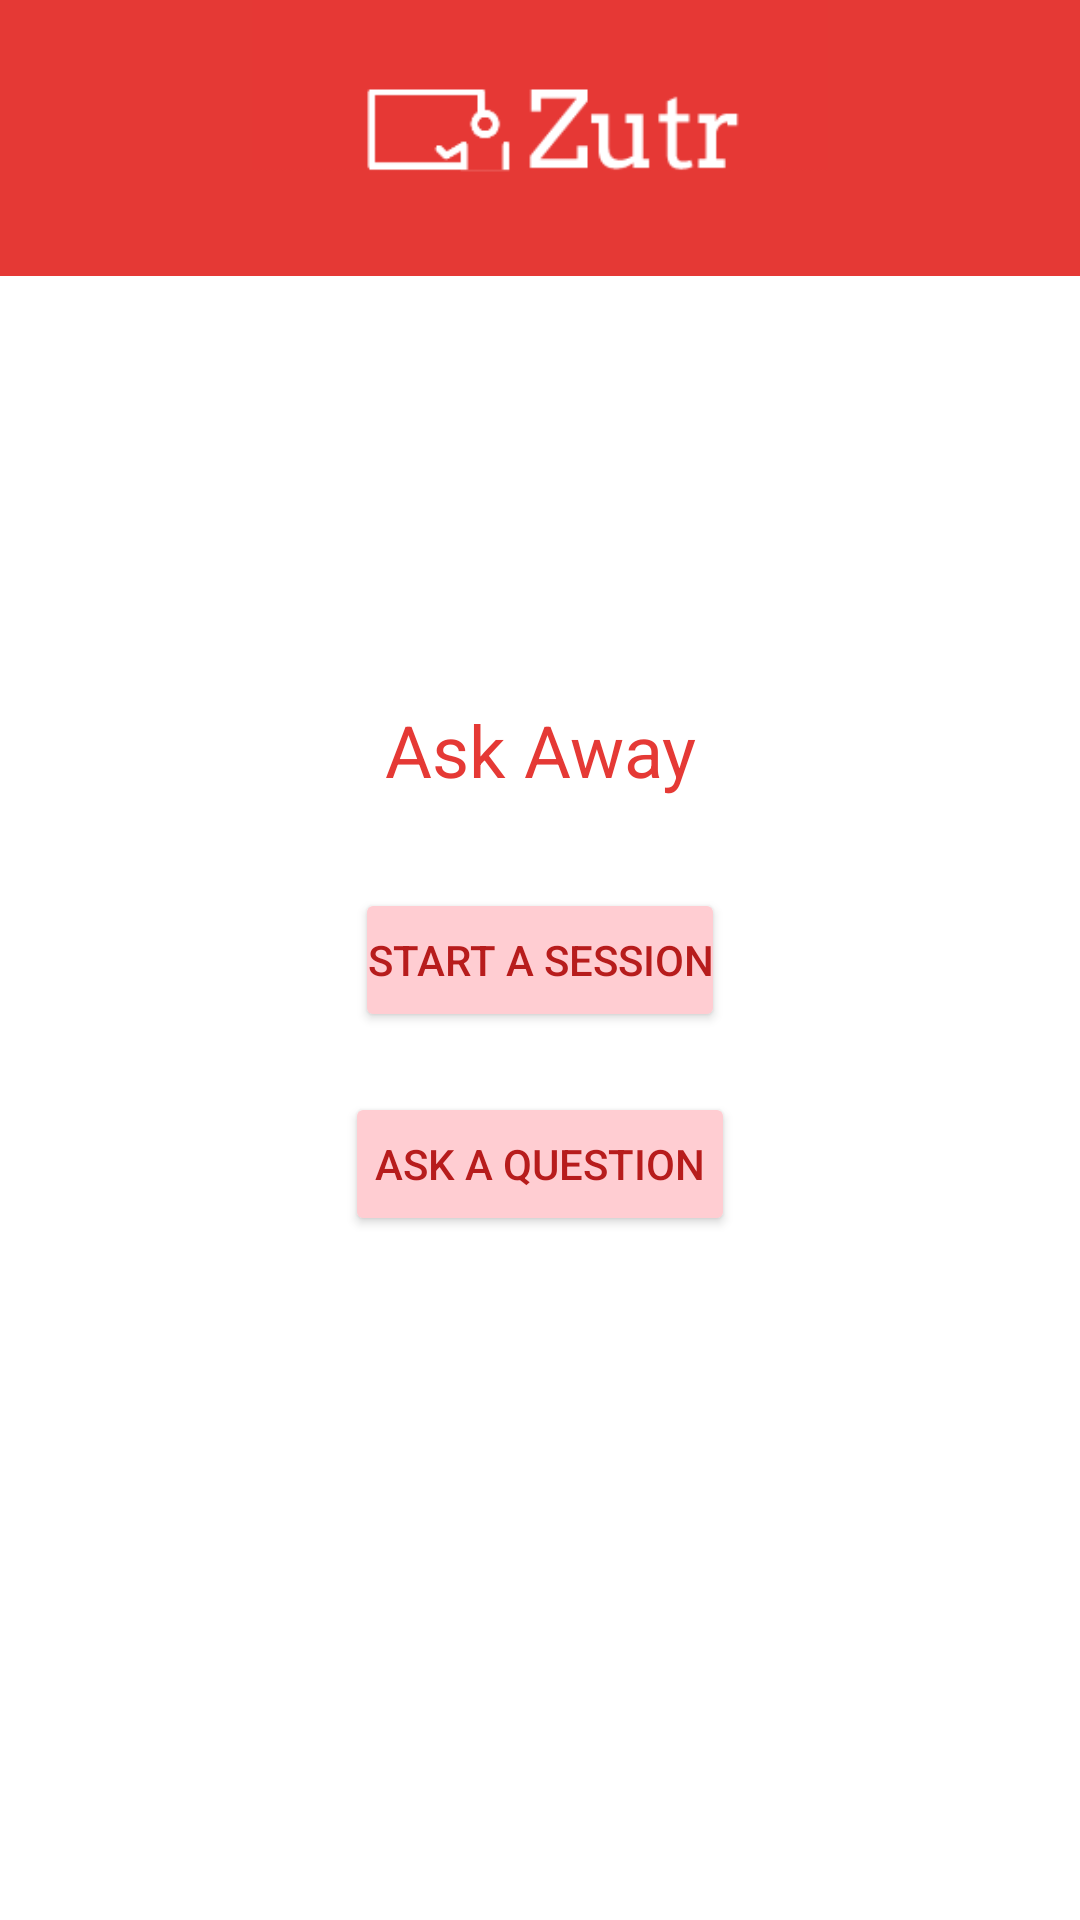

Write the Android layout XML for this screen, with the resource values it uses.
<!-- AndroidManifest.xml: application theme AppTheme -->
<!-- res/layout/fragment_get_zutr.xml -->
<?xml version="1.0" encoding="utf-8"?>
<FrameLayout xmlns:android="http://schemas.android.com/apk/res/android"
    xmlns:app="http://schemas.android.com/apk/res-auto"
    xmlns:tools="http://schemas.android.com/tools"
    android:layout_width="match_parent"
    android:layout_height="match_parent"
    android:id="@+id/fl_container"
    tools:context=".fragments.GetZutrFragment">

    <RelativeLayout
        android:id="@+id/rl_getzutr"
        android:layout_width="match_parent"
        android:layout_height="match_parent"
        android:orientation="vertical">

        <Button
            android:id="@+id/btnSession"
            android:layout_width="wrap_content"
            android:layout_height="wrap_content"
            android:layout_alignParentStart="false"
            android:layout_centerInParent="true"
            android:backgroundTint="@color/colorAccent"
            android:padding="4dp"
            android:paddingTop="16dp"
            android:text="Start a Session"
            android:textColor="@color/colorPrimaryDark"
            android:textSize="14sp" />

        <Button
            android:id="@+id/btnQuestion"
            android:layout_width="wrap_content"
            android:layout_height="wrap_content"
            android:layout_below="@+id/btnSession"
            android:layout_centerHorizontal="true"
            android:layout_marginTop="20dp"
            android:backgroundTint="@color/colorAccent"
            android:padding="10dp"
            android:text="Ask a question"
            android:textColor="@color/colorPrimaryDark"
            android:textSize="14sp" />

        <TextView
            android:id="@+id/textView"
            android:layout_width="match_parent"
            android:layout_height="wrap_content"
            android:layout_above="@+id/btnSession"
            android:layout_alignParentEnd="true"
            android:layout_marginEnd="0dp"
            android:layout_marginBottom="30dp"
            android:gravity="center"
            android:text="Ask Away"
            android:textColor="@color/colorPrimary"
            android:textSize="24sp" />

        <ImageView
            android:id="@+id/imageView"
            android:layout_width="match_parent"
            android:layout_height="92dp"
            android:layout_alignParentTop="true"
            android:background="@color/colorPrimary"
            app:srcCompat="@drawable/logomakr_1z0hro"
            tools:src="@tools:sample/backgrounds/scenic" />

    </RelativeLayout>

</FrameLayout>
<!-- resources referenced by this layout -->
<resources>
  <color name="colorAccent">#FFCDD2</color>
  <color name="colorPrimary">#E53935</color>
  <color name="colorPrimaryDark">#B71C1C</color>
  <!-- drawable logomakr_1z0hro: png bitmap (drawable, 4254 bytes) -->
  <style name="AppTheme" parent="Theme.MaterialComponents.Light.NoActionBar">
          
          <item name="colorPrimary">@color/colorLilac</item>
          <item name="colorPrimaryDark">@color/colorPrimaryDark</item>
          <item name="colorAccent">@color/colorAccent</item>
      </style>
  <color name="colorLilac">#EF5350</color>
</resources>
